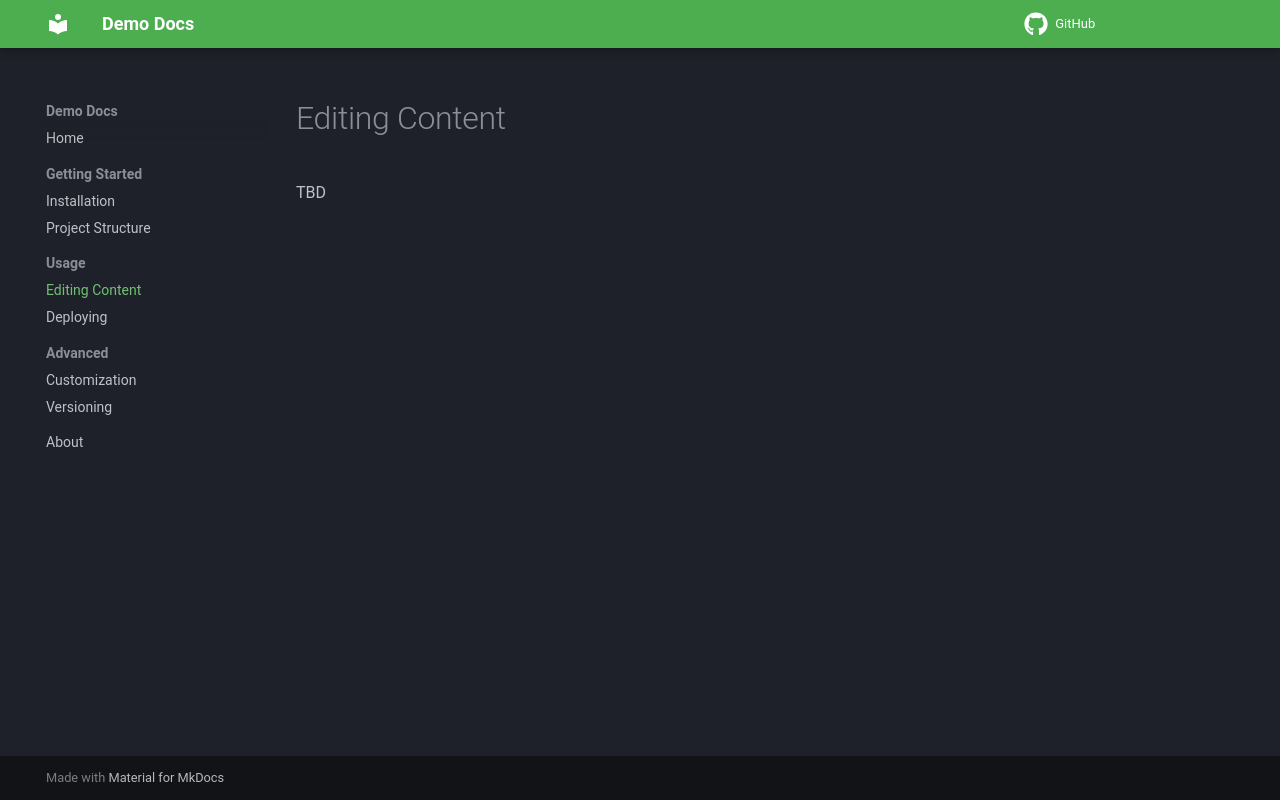

repository: doconize/demo-docs2 · page: usage/editing/index.html · generator: mkdocs

# Editing Content

TBD
